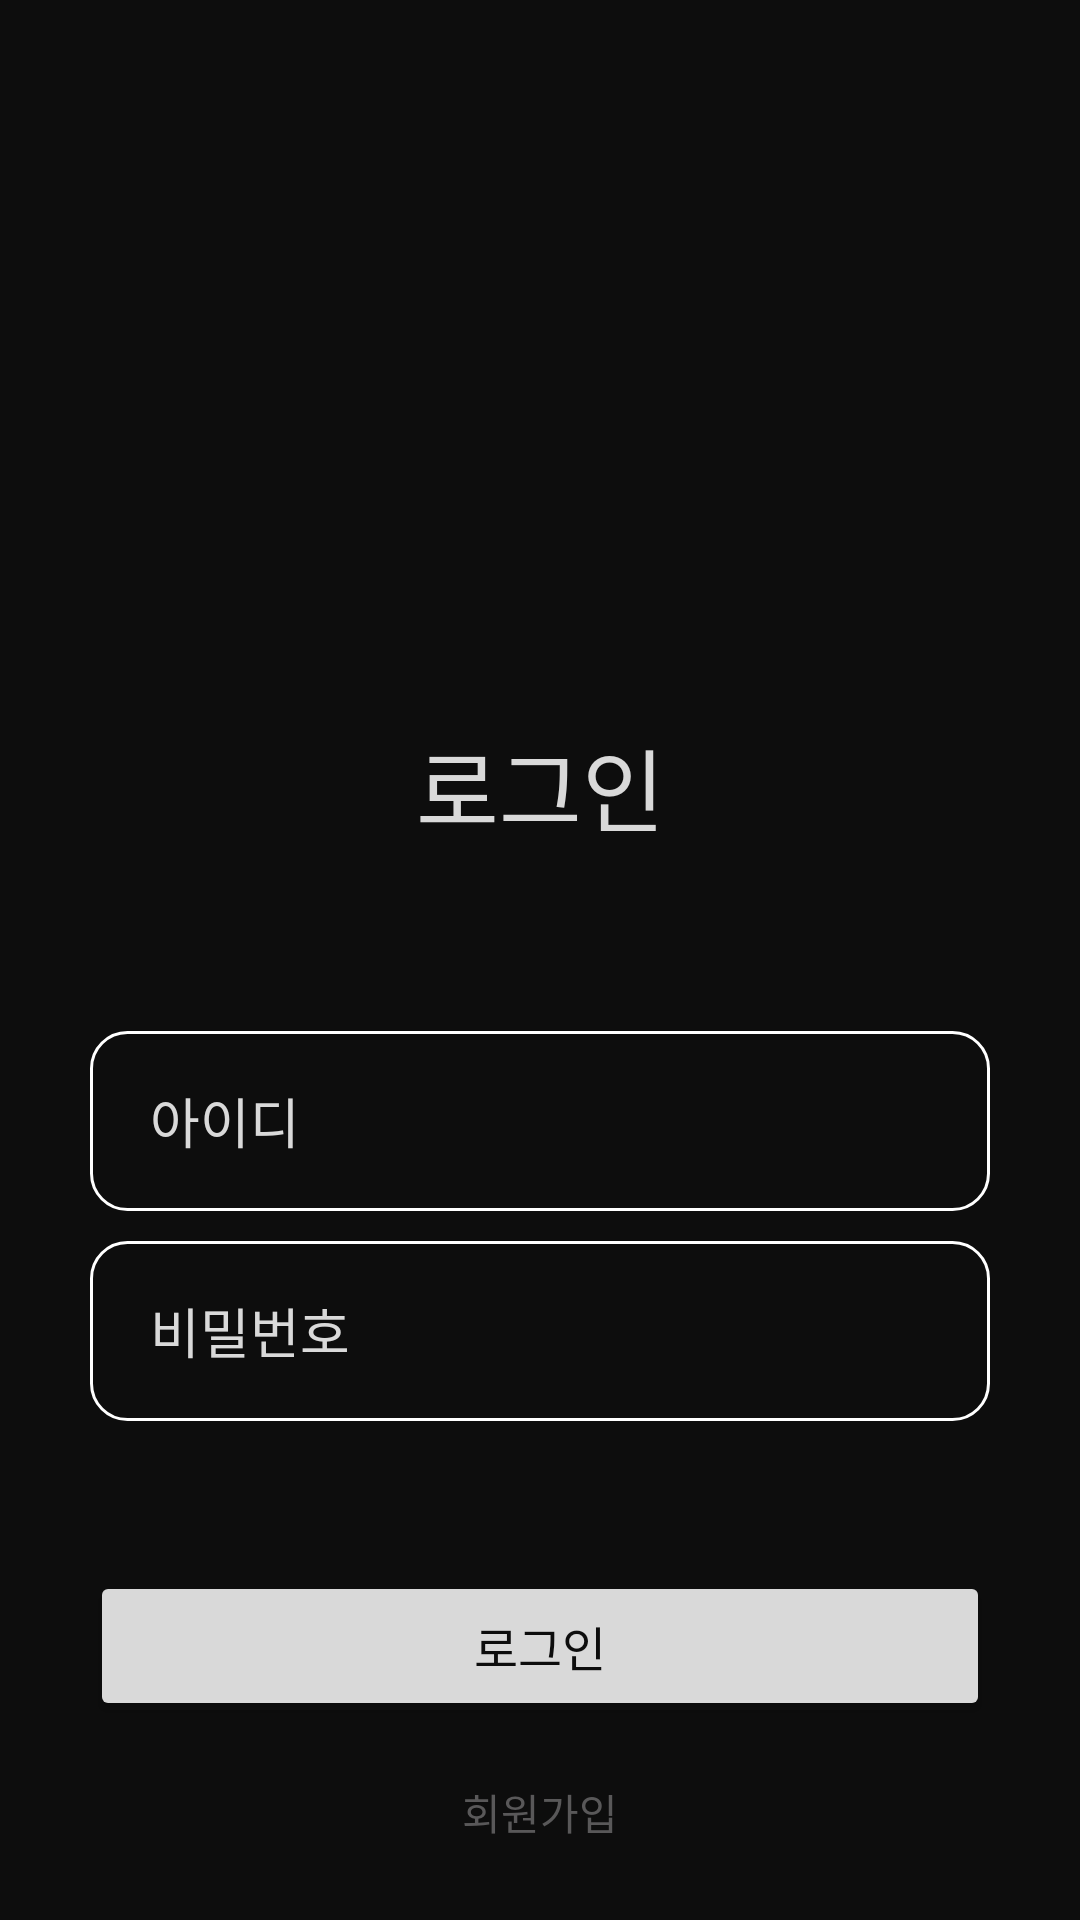

Android layout source for this screen:
<!-- AndroidManifest.xml: application theme Theme._20251215 -->
<!-- res/layout/activity_login.xml -->
<?xml version="1.0" encoding="utf-8"?>
<androidx.constraintlayout.widget.ConstraintLayout xmlns:android="http://schemas.android.com/apk/res/android"
    xmlns:app="http://schemas.android.com/apk/res-auto"
    xmlns:tools="http://schemas.android.com/tools"
    android:id="@+id/main"
    android:layout_width="match_parent"
    android:layout_height="match_parent"
    android:background="@color/main_black">

    <ImageView
        android:id="@+id/imageView2"
        android:layout_width="90dp"
        android:layout_height="90dp"
        android:layout_marginTop="120dp"
        android:src="@drawable/main_logo"
        app:layout_constraintEnd_toEndOf="parent"
        app:layout_constraintStart_toStartOf="parent"
        app:layout_constraintTop_toTopOf="parent"
        app:tint="@color/white" />

    <TextView
        android:id="@+id/textView2"
        android:layout_width="wrap_content"
        android:layout_height="wrap_content"
        android:layout_marginTop="30dp"
        android:text="로그인"
        android:textColor="@color/main_white"
        android:textSize="30sp"
        app:layout_constraintEnd_toEndOf="parent"
        app:layout_constraintStart_toStartOf="parent"
        app:layout_constraintTop_toBottomOf="@+id/imageView2" />

    <EditText
        android:id="@+id/etlogin_id"
        android:layout_width="match_parent"
        android:layout_height="60dp"
        android:layout_marginHorizontal="30dp"
        android:layout_marginTop="60dp"
        android:background="@drawable/login_round_white_box"
        android:hint="아이디"
        android:paddingStart="20dp"
        android:textColorHint="@color/main_white"
        app:layout_constraintEnd_toEndOf="parent"
        app:layout_constraintStart_toStartOf="parent"
        app:layout_constraintTop_toBottomOf="@+id/textView2" />

    <EditText
        android:id="@+id/etpassword"
        android:layout_width="match_parent"
        android:layout_height="60dp"
        android:layout_marginHorizontal="30dp"
        android:layout_marginTop="10dp"
        android:background="@drawable/login_round_white_box"
        android:hint="비밀번호"
        android:paddingStart="20dp"
        android:textColorHint="@color/main_white"
        app:layout_constraintEnd_toEndOf="parent"
        app:layout_constraintStart_toStartOf="parent"
        app:layout_constraintTop_toBottomOf="@+id/etlogin_id" />

    <Button
        android:id="@+id/login_btn"
        android:layout_width="match_parent"
        android:layout_height="50dp"
        android:backgroundTint="@color/main_white"
        android:text="로그인"
        android:textColor="@color/main_black"
        android:textSize="16sp"
        android:layout_marginTop="50dp"
        android:layout_marginHorizontal="30dp"
        app:layout_constraintEnd_toEndOf="parent"
        app:layout_constraintStart_toStartOf="parent"
        app:layout_constraintTop_toBottomOf="@+id/etpassword" />

    <TextView
        android:id="@+id/signup_btn"
        android:layout_width="wrap_content"
        android:layout_height="wrap_content"
        android:text="회원가입"
        android:textSize="14sp"
        android:textColor="@color/gray"
        android:layout_marginTop="20dp"
        app:layout_constraintEnd_toEndOf="parent"
        app:layout_constraintStart_toStartOf="parent"
        app:layout_constraintTop_toBottomOf="@+id/login_btn" />

</androidx.constraintlayout.widget.ConstraintLayout>
<!-- resources referenced by this layout -->
<resources>
  <color name="gray">#595859</color>
  <color name="main_black">#0D0D0D</color>
  <color name="main_white">#D9D9D9</color>
  <color name="white">#FFFFFFFF</color>
  <!-- drawable login_round_white_box (drawable) -->
  <?xml version="1.0" encoding="utf-8"?>
  <shape xmlns:android="http://schemas.android.com/apk/res/android" android:shape="rectangle">
  
      <solid android:color="@android:color/transparent" />
      <stroke
          android:width="1dp"
          android:color="#FFFFFF" />
  
      <corners android:radius="12dp" />
  </shape>
  <style name="Theme._20251215" parent="Base.Theme._20251215" />
  <style name="Base.Theme._20251215" parent="Theme.Material3.DayNight.NoActionBar">
          
      </style>
</resources>
